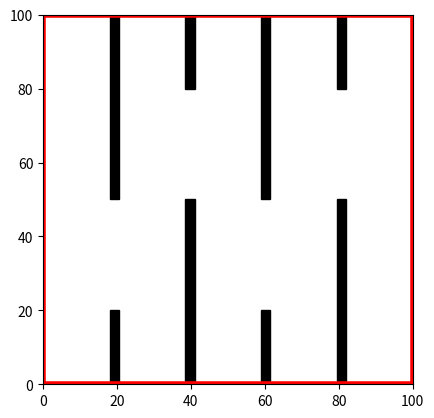

Source code (Python):
# //double map[MAP_pointA][2] = { { 0,0 },{ 100,0 },{ 100,100 },{ 0,100 },
# //{ 18,0 },{ 20.5,0 },{ 20.5,20 },{ 18,20 },{ 18,50 },{ 20.5,50 },{ 20.5,100 },{ 18,100 },
# //{ 38.5,0 },{ 41,0 },{ 41,50 },{ 38.5,50 },{ 38.5,80 },{ 41,80 },{ 41,100 },{ 38.5,100 },
# //{ 59,0 },{ 61.5,0 },{ 61.5,20 },{ 59,20 },{ 59,50 },{ 61.5,50 },{ 61.5,100 },{ 59,100 },
# //{ 79.5,0 },{ 82,0 },{ 82,50 },{ 79.5,50 },{ 79.5,80 },{ 82,80 },{ 82,100 },{ 79.5,100 } };
import matplotlib.pyplot as plt
import matplotlib.patches as patches
fig1 = plt.figure()
ax = fig1.add_subplot(111, aspect = 'equal')
ax.add_patch(
    patches.Rectangle(
        (18, 0),
        2.5,
        20,
        color ='#000000',
    )
)
ax.add_patch(
    patches.Rectangle(
        (18, 50),
        2.5,
        50,
        color = '#000000',
    )
)
ax.add_patch(
    patches.Rectangle(
        (38.5, 0),
        2.5,
        50,
        color ='#000000',
    )
)
ax.add_patch(
    patches.Rectangle(
        (38.5, 80),
        2.5,
        20,
        color = '#000000',
    )
)
ax.add_patch(
    patches.Rectangle(
        (59, 0),
        2.5,
        20,
        color = '#000000',
    )
)
ax.add_patch(
    patches.Rectangle(
        (59, 50),
        2.5,
        50,
        color = '#000000',
    )
)
ax.add_patch(
    patches.Rectangle(
        (79.5, 0),
        2.5,
        50,
        color='#000000',
    )
)
ax.add_patch(
    patches.Rectangle(
        (79.5, 80),
        2.5,
        20,
        color='#000000',
    )
)
# ax.add_patch(
#     patches.Circle((44.5, 90.5), 3, color = 'r', alpha = 0.5)
# )
left_array_x = [15, 30, 46]
left_array_y = [45, 51, 53]
right_array_x = [44.5, 50, 42]
right_array_y = [90.5, 43, 46]

right_array_xx = [66, 45]
right_array_yy = [33, 37]

part_x = [5, 15]
part_y = [15, 45]

connect1_x = [46, 44.5]
connect1_y = [53, 90.4]
connect2_x = [46, 50]
connect2_y = [53, 43]
connect3_x = [46, 42]
connect3_y = [53, 46]

# plt.plot(5, 15, '*-', color = 'blue')
# plt.plot(44.5, 90.5, '*-', color = 'blue')
# plt.plot(part_x, part_y, '-', color = 'r')
#
frame_x = [0, 100, 100, 0, 0]
frame_y = [0, 0, 100, 100, 0]
# #'#FFD700''#008000''#FFA500''#FFC0CB''#A52A2A'
# plt.plot(left_array_x, left_array_y, 'o-', color='r')
# plt.plot(right_array_x, right_array_y, '*-', color='#A52A2A')
# plt.plot(right_array_xx, right_array_yy, '*-', color='#A52A2A')


# plt.plot(connect1_x, connect1_y, ':', color='#8A2BE2')
# plt.plot(connect2_x, connect2_y, ':', color='#9400D3')
# plt.plot(connect3_x, connect3_y, ':', color='#800080')
#
# ax.text(3, 8, 'Start', style='italic',color='blue')
# ax.text(47, 90, 'Goal', style='italic',color='blue')
# ax.text(19, 40, 'Forward', style='italic',color='r')
# ax.text(25, 70, 'Backward', style='italic',color='#A52A2A')
#
# ax.text(65, 70, 'BHG termination', style='italic',
#         bbox={'facecolor': 'red', 'alpha': 0.5, 'pad': 3})
# ax.annotate('UHG', xy=(45, 70),  xycoords='data',
#             xytext=(0.23, 0.9), textcoords='axes fraction',
#             arrowprops=dict(facecolor='#006400', shrink=0.05),
#             horizontalalignment='left', verticalalignment='top',
#             )

plt.plot(frame_x, frame_y, linewidth = '4',linestyle = '-', color='r')
plt.xlim((0, 100))
plt.ylim((0, 100))
plt.show()